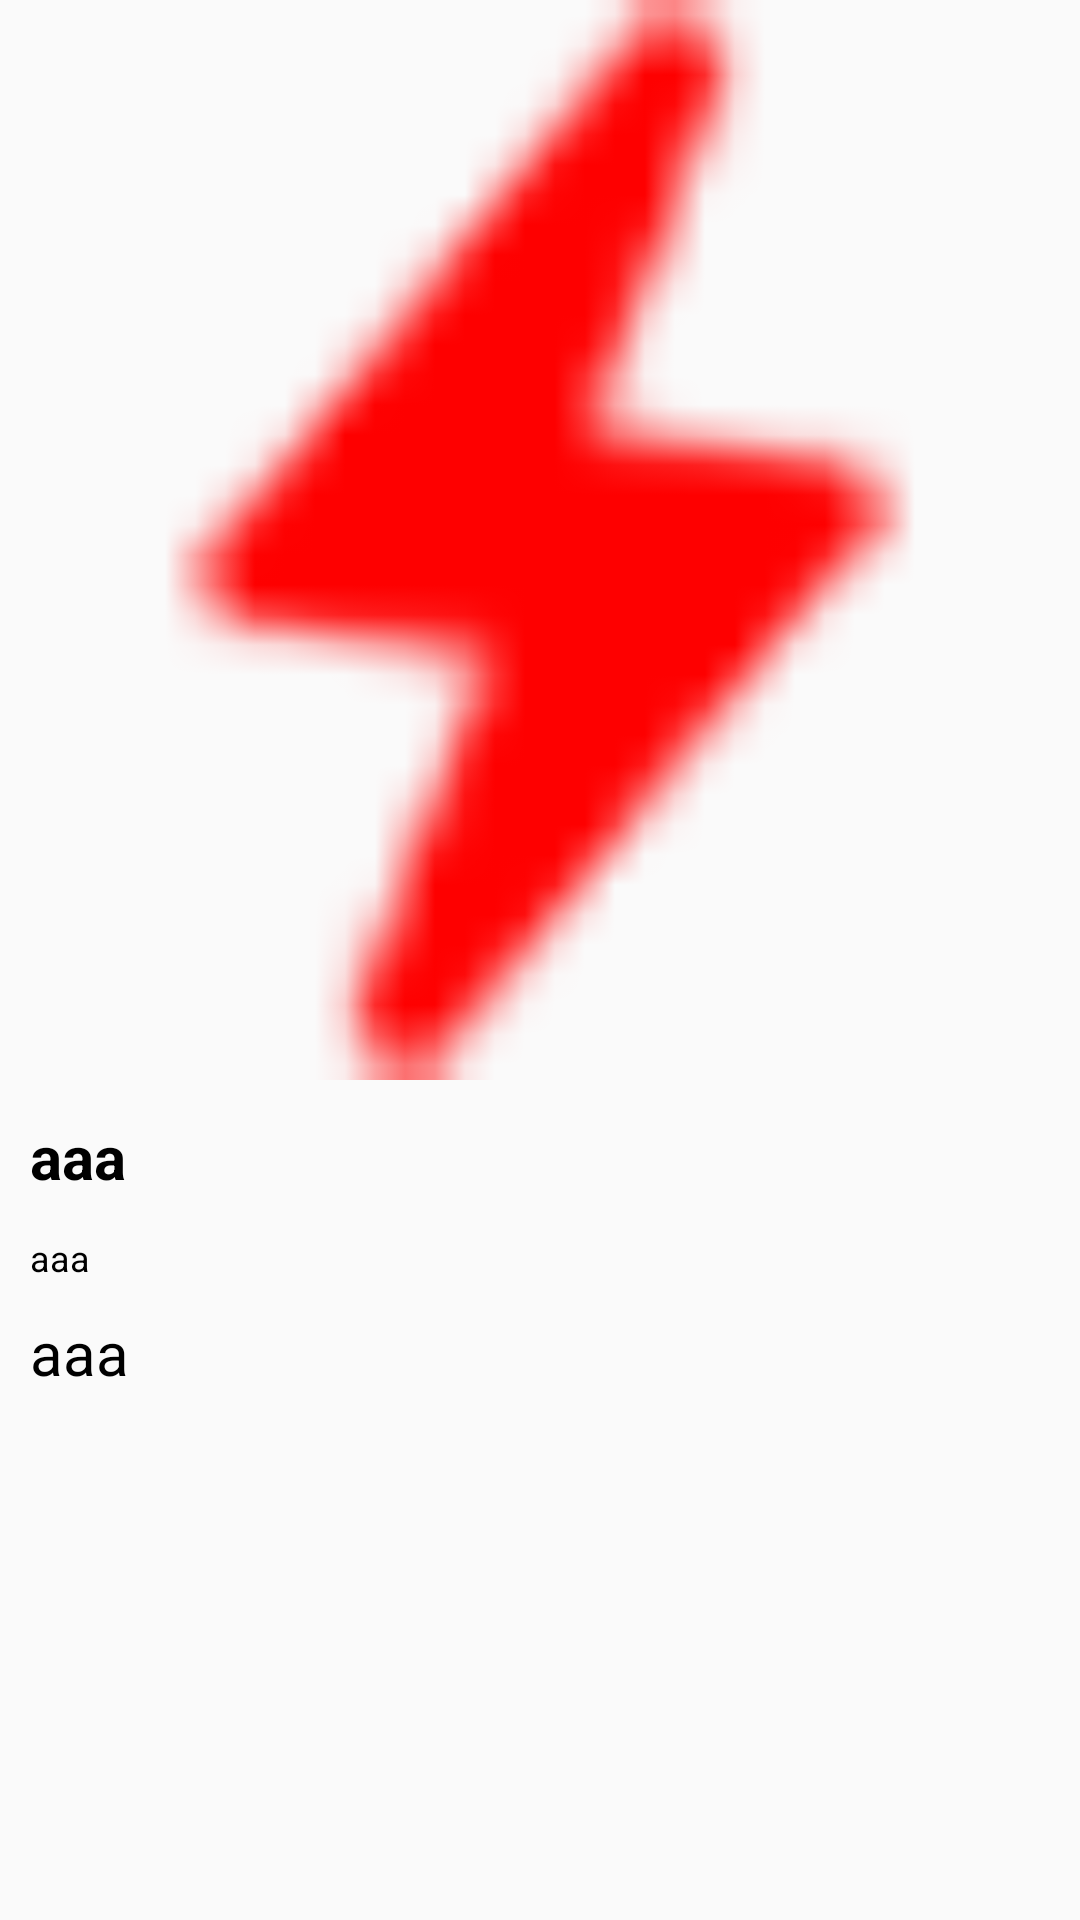

Produce the Android XML layout that renders to this screen, including the resource entries it uses.
<!-- AndroidManifest.xml: application theme AppTheme -->
<!-- res/layout/frg_new_details.xml -->
<?xml version="1.0" encoding="utf-8"?>
<ScrollView xmlns:android="http://schemas.android.com/apk/res/android"
    android:layout_width="match_parent"
    android:layout_height="match_parent"
    android:orientation="vertical">

    <LinearLayout
        android:layout_width="match_parent"
        android:layout_height="match_parent"
        android:orientation="vertical"
        android:paddingBottom="@dimen/dimen_10dp">

        <LinearLayout
            android:visibility="gone"
            android:layout_width="match_parent"
            android:layout_height="wrap_content"
            android:layout_margin="5dp">

            <ImageView

                android:id="@+id/img_back"

                android:layout_width="wrap_content"
                android:layout_height="wrap_content"
                android:layout_alignParentTop="true"
                android:adjustViewBounds="true"
                android:backgroundTint="@color/colorAccent"
                android:scaleType="fitXY"
                android:src="@drawable/ic_back"
                android:tint="@color/colorAccent" />


        </LinearLayout>

        <RelativeLayout
            android:layout_width="match_parent"
            android:layout_height="wrap_content">

            <ImageView

                android:id="@+id/img_preview"
                android:layout_width="match_parent"
                android:layout_height="wrap_content"
                android:layout_gravity="center"
                android:adjustViewBounds="true"
                android:scaleType="fitCenter"
                android:src="@drawable/ic_sp_app_icon" />
        </RelativeLayout>

        <TextView
            android:id="@+id/tv_title"
            style="@style/tv_medium_text"
            android:layout_marginLeft="@dimen/dimen_10dp"
            android:layout_marginRight="15dp"
            android:fontFamily="@font/roboto_bold"
            android:gravity="center_vertical"
            android:scrollbars="vertical"
            android:layout_marginTop="@dimen/text_12sp"
            android:text="aaa"
            android:textSize="20sp"
            android:textStyle="bold" />

        <TextView
            android:id="@+id/tv_date"
            style="@style/tv_medium_text"
            android:layout_marginLeft="@dimen/dimen_10dp"
            android:layout_marginRight="15dp"
            android:fontFamily="@font/roboto_bold"
            android:gravity="center_vertical"
            android:scrollbars="vertical"
            android:layout_marginTop="@dimen/text_12sp"
            android:text="aaa"
            android:textSize="@dimen/text_12sp" />

        <TextView
            android:id="@+id/tv_description"
            style="@style/tv_medium_text"
            android:layout_margin="10dp"
            android:gravity="center_vertical"
            android:scrollbars="vertical"
            android:text="aaa"
            android:textSize="20sp" />

    </LinearLayout>
</ScrollView>
<!-- resources referenced by this layout -->
<resources>
  <color name="colorAccent">#EA3223</color>
  <dimen name="dimen_10dp">10dp</dimen>
  <dimen name="text_12sp">12sp</dimen>
  <!-- drawable ic_sp_app_icon: png bitmap (drawable-hdpi, 909 bytes) -->
  <style name="tv_medium_text">
  
          <item name="android:textStyle">normal</item>
          <item name="android:lineSpacingExtra">2dp</item>
          <item name="android:textColor">@android:color/black</item>
          <item name="android:layout_width">match_parent</item>
          <item name="android:layout_height">wrap_content</item>
          <item name="android:textSize">16sp</item>
          <item name="fontFamily">sans-serif</item>
      </style>
  <style name="AppTheme" parent="Theme.AppCompat.Light.NoActionBar">
          
          <item name="colorPrimary">@color/colorPrimary</item>
          <item name="colorPrimaryDark">@color/colorPrimaryDark</item>
          <item name="colorAccent">@color/colorAccent</item>
      </style>
  <color name="colorPrimary">#EA3223</color>
  <color name="colorPrimaryDark">#EA3223</color>
</resources>
